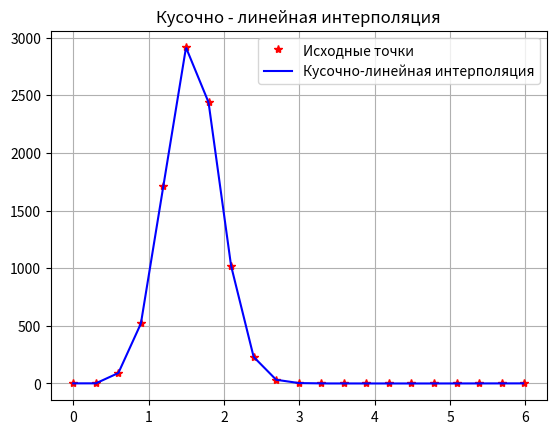
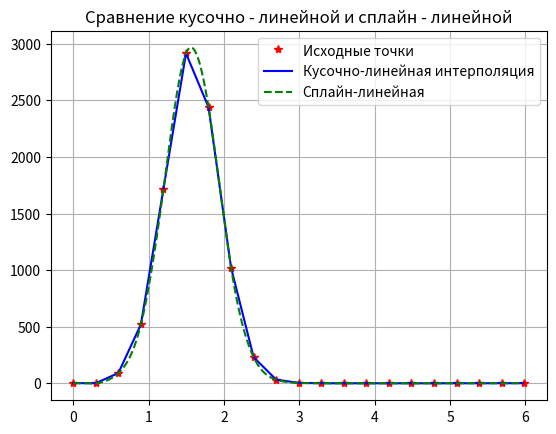
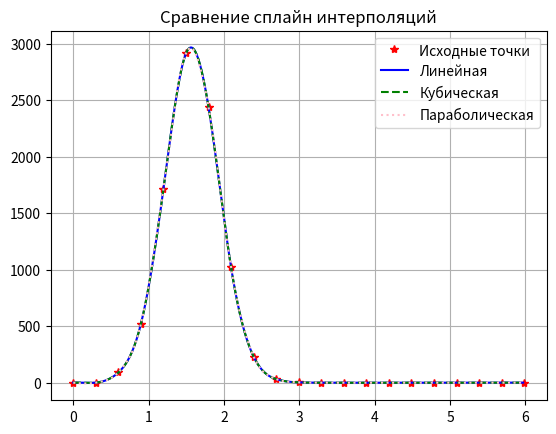
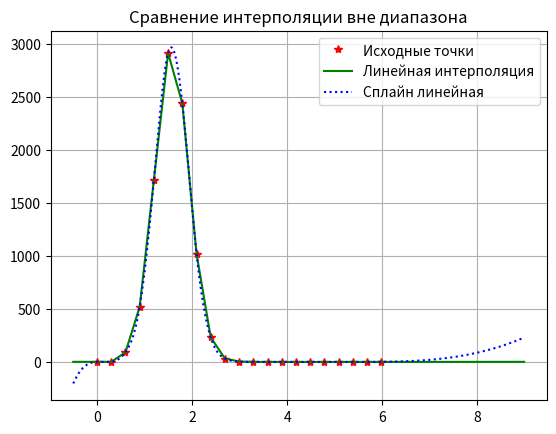

The matplotlib source for these figures, in order:
import math
import numpy as np
import matplotlib.pyplot as plt
from scipy import interpolate

# полный набор данных
def bigData():
    n = 10
    i = np.arange(0, 2 * n + 1)
    VY = [1, 1.05, 90.6, 520.4, 1714.7, 2915, 2439.2, 1020.6, 230.7, 32.17,
          3.29, 0.3, 0.03, 0.004, 0.001, 0.0003, 0.0006, 0.002, 0.01, 0.09, 0.9]
    VX = 2 * math.pi * i / (2 * n + 1)
    XJ = []
    scale = 100
    J = 0
    while J < scale:
        XJ.append(min(VX) + J * (max(VX) - min(VX)) / scale)
        J = J + 1
    return VY, VX, XJ

def scale():
    VY, VX, X = bigData()
    XJ1=[]
    scale1=15
    j=0
    while j<scale1:
        XJ1.append(min(VX)+j*(max(VX)-min(VX))/scale1)
        j=j+1
    XJ2=[]
    scale2=50
    j=0
    while j<scale2:
        XJ2.append(min(VX)+j*(max(VX)-min(VX))/scale2)
        j=j+1
    XJ3=[]
    scale3=100
    j=0
    while j<scale3:
        XJ3.append(min(VX)+j*(max(VX)-min(VX))/scale3)
        j=j+1
    C = interpolate.splrep(VX, VY)
    spl1=interpolate.splev(XJ1, C)
    spl2=interpolate.splev(XJ2, C)
    spl3=interpolate.splev(XJ3, C)
    return XJ1,XJ2,XJ3,spl1,spl2,spl3

# кусочно - линейная интерполяция
def linterp(x):
    VY,VX,XJ = bigData()
    lint = np.interp(x,VX,VY)
    return lint

def cspline(x):
    VY, VX, XJ = bigData()
    C = interpolate.splrep(VX, VY)
    spl=interpolate.splev(x, C)
    return spl

x = np.arange(0, 5.980, 0.01)
VY, VX, XJ = bigData()
C = interpolate.splrep(VX, VY)
L = interpolate.splev(x, C) # линейная
P = interpolate.interp1d(VX, VY, kind = 2) # параболическая
S = interpolate.interp1d(VX, VY, kind = 3) # кубическая

# график кусочно - линейной интерполяции (1 по тз)
def chart1():
    VY, VX, XJ = bigData()
    x = np.arange(0, 5.980, 0.01)
    fig, lin = plt.subplots()
    lin.plot(VX, VY, 'r*')
    lin.plot(x, linterp(x), '-b')
    lin.legend(['Исходные точки', 'Кусочно-линейная интерполяция'])
    lin.set_title('Кусочно - линейная интерполяция')
    plt.grid()
    plt.show()

# график сравнения кусочно - линейной и сплайн - линейной интерполяции
def chart2():
    VY, VX, XJ = bigData()
    x = np.arange(0, 5.980, 0.01)
    fig, lin = plt.subplots()
    lin.plot(VX, VY, 'r*')
    lin.plot(x, linterp(x), '-b')
    lin.plot(x, L, linestyle = '--', color ='green')
    lin.legend(['Исходные точки', 'Кусочно-линейная интерполяция', 'Сплайн-линейная'])
    lin.set_title('Сравнение кусочно - линейной и сплайн - линейной')
    plt.grid()
    plt.show()

# график сплайн интерполяций
def chart3():
    VY, VX, XJ = bigData()
    x = np.arange(0, 5.980, 0.01)
    fig, lin = plt.subplots()
    lin.plot(VX, VY, 'r*')
    lin.plot(x, L, linestyle = "-", color = 'blue')
    lin.plot(x, S(x), linestyle = '--', color = 'green')
    lin.plot(x, P(x), linestyle = ':', color = 'pink')
    lin.legend(['Исходные точки', 'Линейная', 'Кубическая', 'Параболическая'])
    lin.set_title('Сравнение сплайн интерполяций')
    plt.grid()
    plt.show()

# график сравнения интерполяций вне диапазона
def chart4():
    VY, VX, XJ = bigData()
    x = np.arange(-0.5, 9, 0.01)
    fig, lin = plt.subplots()
    lin.plot(VX, VY, 'r*')
    lin.plot(x, linterp(x), '-g')
    lin.plot(x, cspline(x), linestyle = ':', color = 'blue')
    lin.legend(['Исходные точки', 'Линейная интерполяция', 'Сплайн линейная'])
    lin.set_title('Сравнение интерполяции вне диапазона')
    plt.grid()
    plt.show()

chart1()
chart2()
chart3()
chart4()

